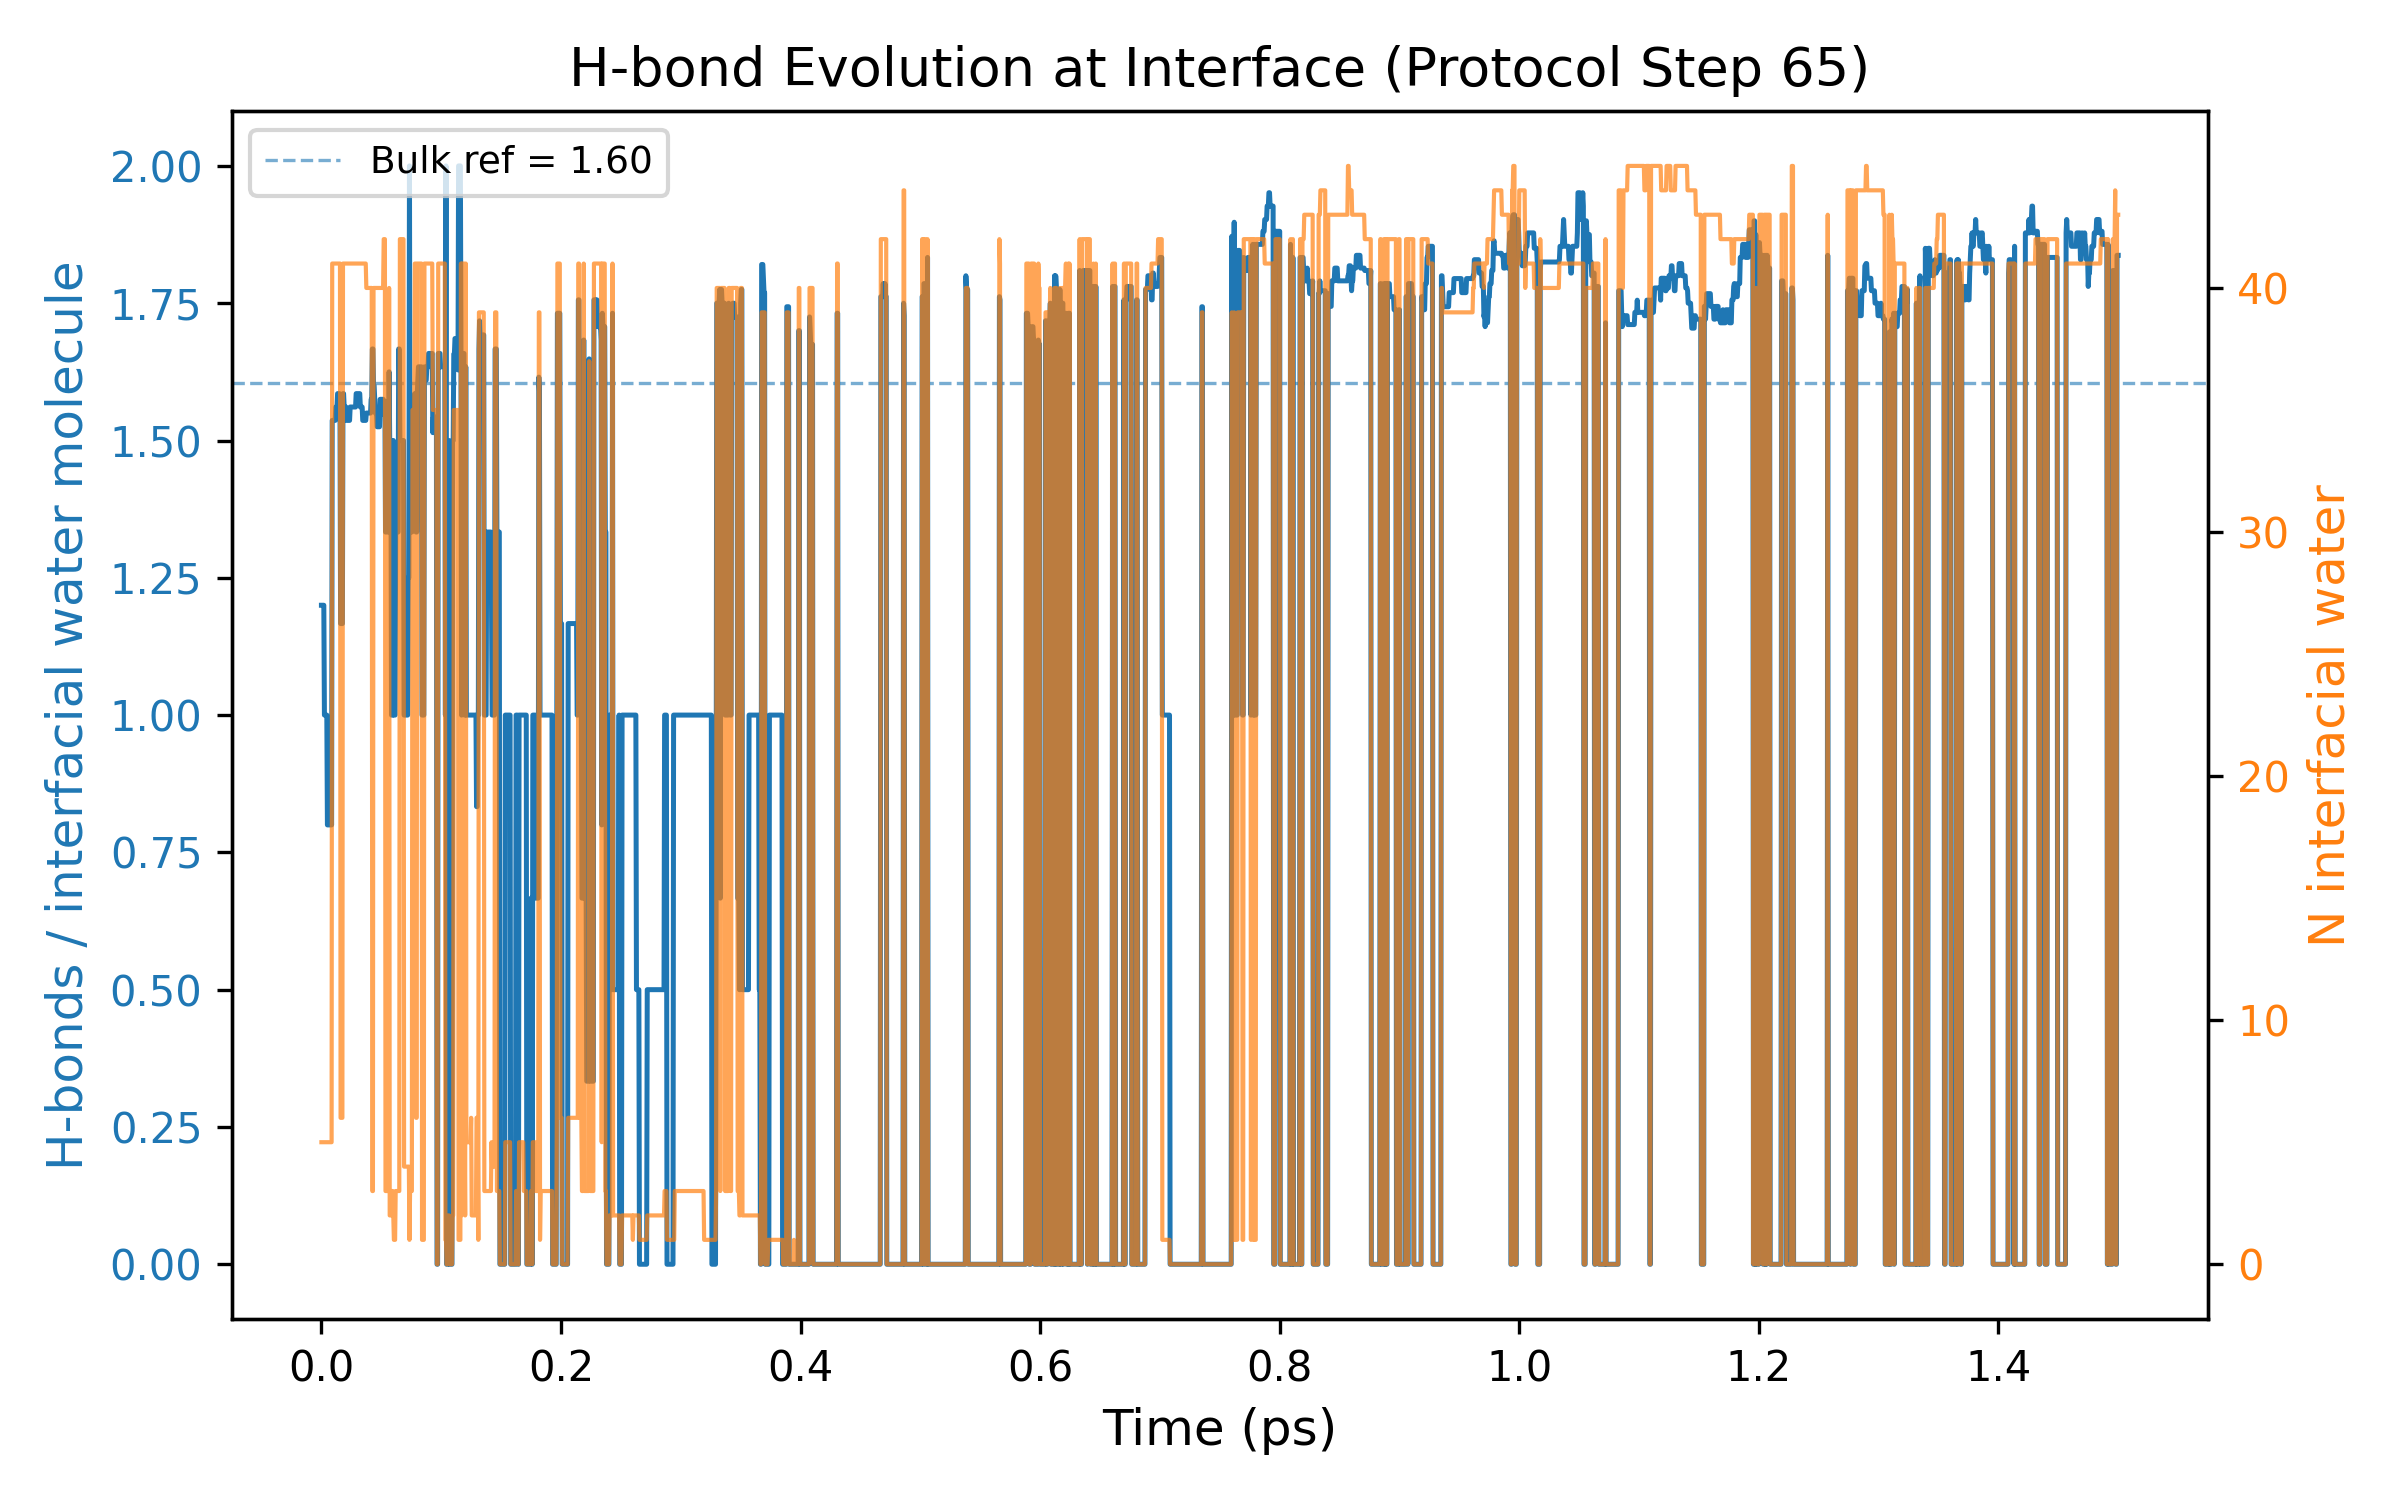

The table this chart was drawn from, first rows:
Time_ps, HBonds_per_interfacial_water, N_interfacial_water
0.0, 1.2, 5
0.0005, 1.2, 5
0.001, 1.2, 5
0.0015, 1.2, 5
0.002, 1.2, 5
0.0025, 1.0, 5
0.003, 1.0, 5
0.0035, 1.0, 5
0.004, 1.0, 5
0.0045, 1.0, 5
0.005, 0.8, 5
0.0055, 0.8, 5
0.006, 0.8, 5
0.0065, 0.8, 5
0.007, 0.8, 5
0.0075, 0.8, 5
0.008, 0.8, 5
0.0085, 0.8, 5
0.009, 1.537, 41
0.0095, 1.537, 41
0.01, 1.537, 41
0.0105, 1.537, 41
0.011, 1.537, 41
0.0115, 1.537, 41
0.012, 1.561, 41
0.0125, 1.561, 41
0.013, 1.561, 41
0.0135, 1.585, 41
0.014, 1.585, 41
0.0145, 1.585, 41
0.015, 1.585, 41
0.0155, 1.561, 41
0.016, 1.167, 6
0.0165, 1.167, 6
0.017, 1.167, 6
0.0175, 1.167, 6
0.018, 1.585, 41
0.0185, 1.585, 41
0.019, 1.561, 41
0.0195, 1.561, 41
0.02, 1.561, 41
0.0205, 1.561, 41
0.021, 1.537, 41
0.0215, 1.537, 41
0.022, 1.537, 41
0.0225, 1.537, 41
0.023, 1.537, 41
0.0235, 1.537, 41
0.024, 1.561, 41
0.0245, 1.561, 41
0.025, 1.561, 41
0.0255, 1.561, 41
0.026, 1.561, 41
0.0265, 1.561, 41
0.027, 1.561, 41
0.0275, 1.561, 41
0.028, 1.561, 41
0.0285, 1.561, 41
0.029, 1.585, 41
0.0295, 1.585, 41
... 2,941 more rows
